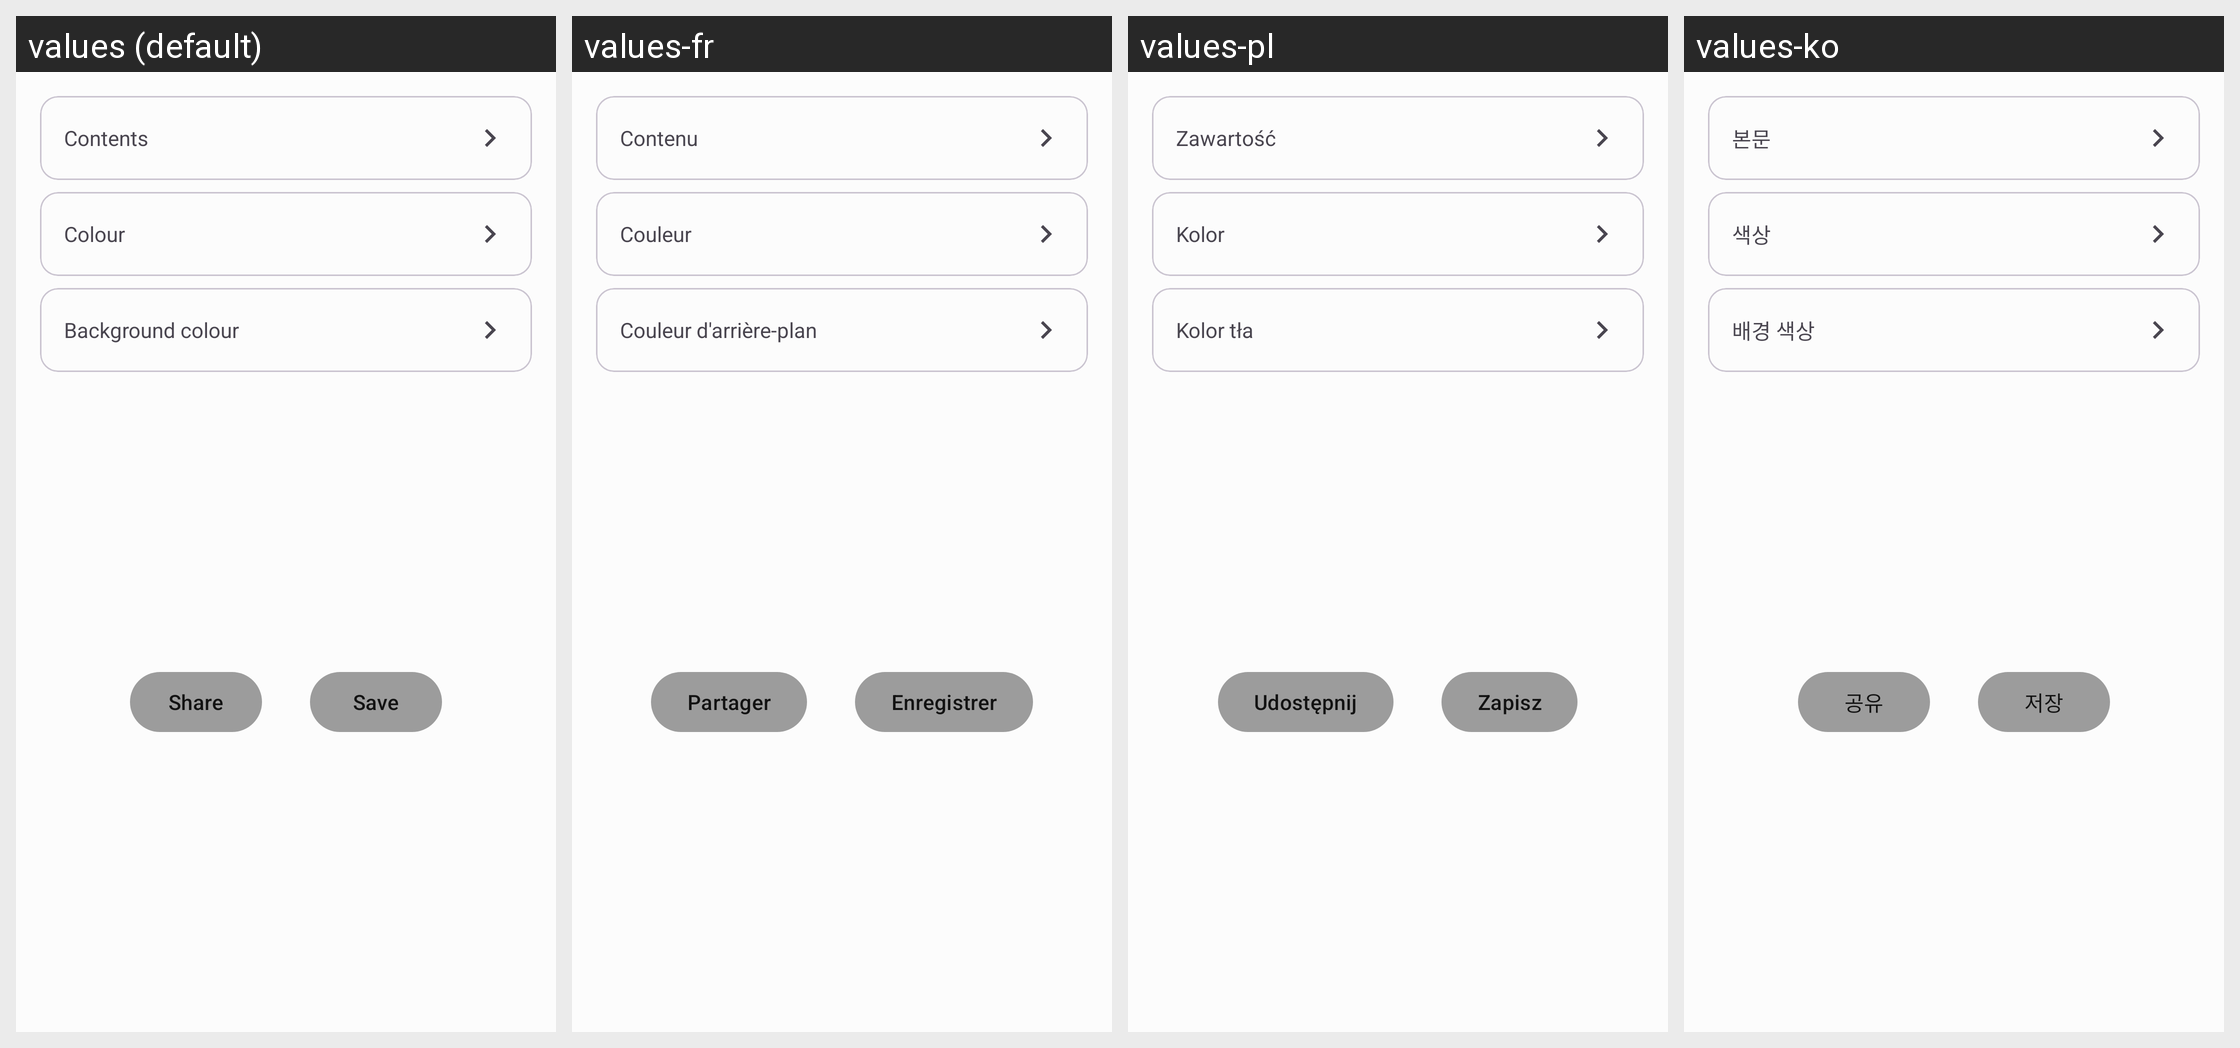

The same Android screen rendered under several of its app's locales, left to right. List the strings drawn on it with the default value and each locale's translation.
Android screen res/layout/create.xml rendered under 4 locales, left to right: values (default), values-fr, values-pl, values-ko. Device: Nexus 5 (rendered at 1080×1920; each locale shown at half size, 540×960, under a caption strip naming it); theme Theme.App.
Other locales in the repository, not shown: values-ar, values-be, values-ca, values-ckb, values-de, values-es, values-fa, values-hi, values-in, values-it, values-nb-rNO, values-nl, values-pt, values-pt-rBR, values-ru, values-ta, values-zgh, values-zh, values-zh-rCN, values-zh-rTW.
Strings drawn on this screen, with the default value and each locale's value (text and hints the layout hard-codes, and strings that could not be matched under every locale, appear in the picture but are not listed):

contents
  values: Contents
  values-fr: Contenu
  values-pl: Zawartość
  values-ko: 본문

qr_color
  values: Colour
  values-fr: Couleur
  values-pl: Kolor
  values-ko: 색상

background_color
  values: Background colour
  values-fr: Couleur d'arrière-plan
  values-pl: Kolor tła
  values-ko: 배경 색상

share
  values: Share
  values-fr: Partager
  values-pl: Udostępnij
  values-ko: 공유

save
  values: Save
  values-fr: Enregistrer
  values-pl: Zapisz
  values-ko: 저장
